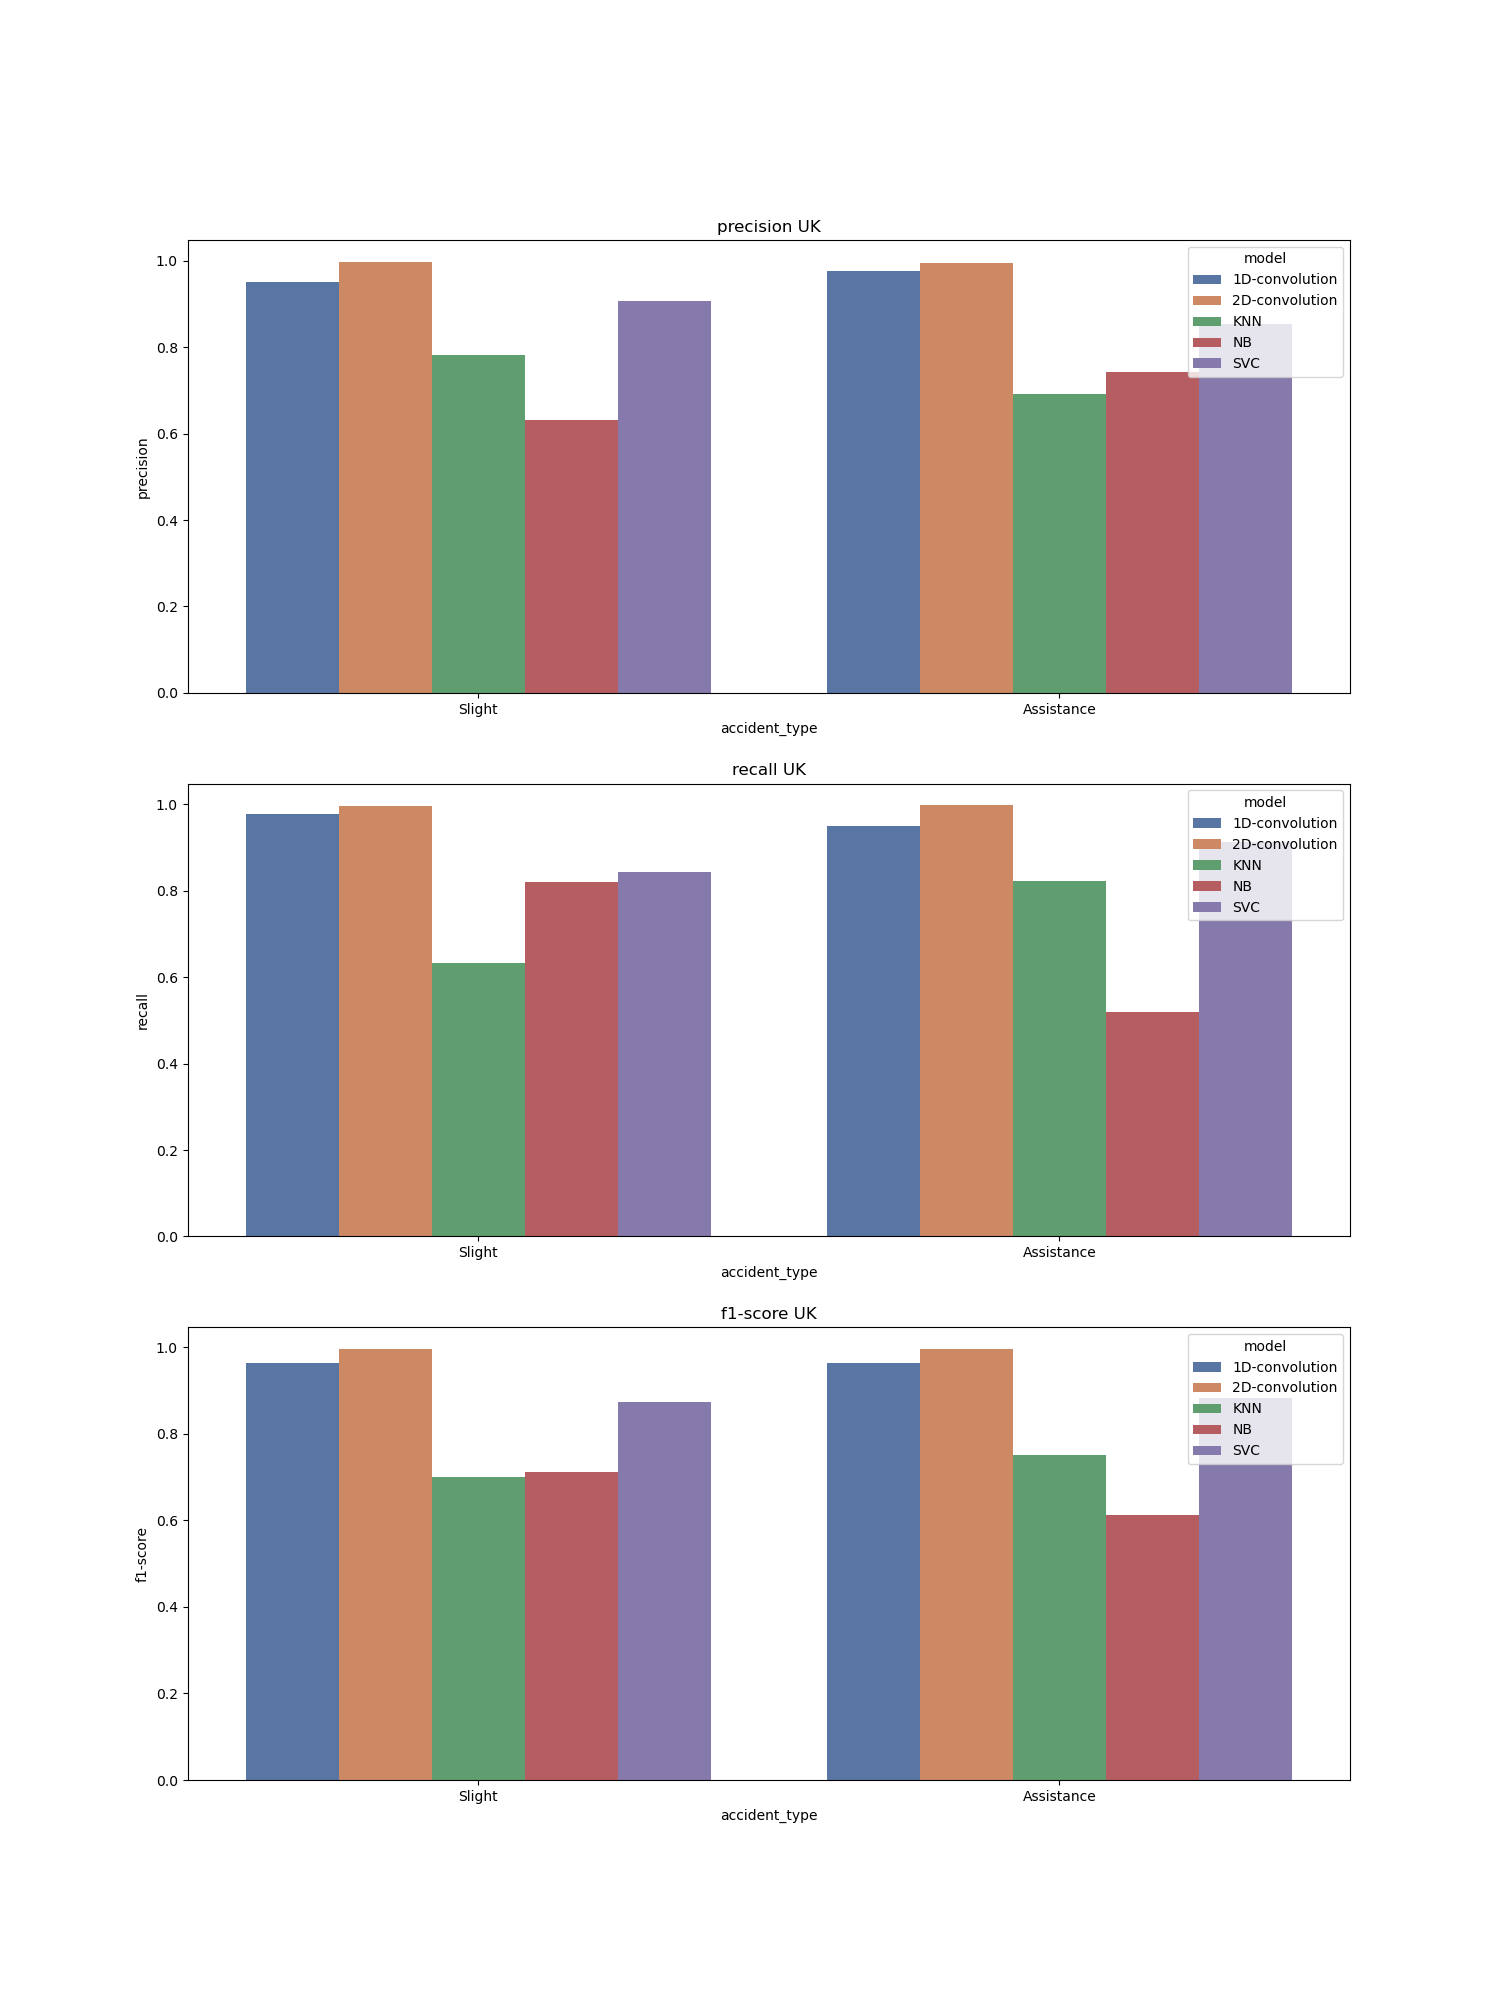

The data file committed next to this chart (first rows):
, accident_type, c_m, split, city, model, precision, recall, f1-score, support
Slight, Slight, UK_1D-convolution, train, UK, 1D-convolution, 0.951, 0.977, 0.964, 2359
Assistance, Assistance, UK_1D-convolution, train, UK, 1D-convolution, 0.976, 0.95, 0.963, 2359
accuracy, accuracy, UK_1D-convolution, train, UK, 1D-convolution, 0.963, 0.963, 0.963, 0.963
macro avg, macro avg, UK_1D-convolution, train, UK, 1D-convolution, 0.964, 0.963, 0.963, 4718
weighted avg, weighted avg, UK_1D-convolution, train, UK, 1D-convolution, 0.964, 0.963, 0.963, 4718
Slight, Slight, UK_2D-convolution, train, UK, 2D-convolution, 0.998, 0.995, 0.997, 2359
Assistance, Assistance, UK_2D-convolution, train, UK, 2D-convolution, 0.995, 0.998, 0.997, 2359
accuracy, accuracy, UK_2D-convolution, train, UK, 2D-convolution, 0.997, 0.997, 0.997, 0.997
macro avg, macro avg, UK_2D-convolution, train, UK, 2D-convolution, 0.997, 0.997, 0.997, 4718
weighted avg, weighted avg, UK_2D-convolution, train, UK, 2D-convolution, 0.997, 0.997, 0.997, 4718
Slight, Slight, UK_KNN, train, UK, KNN, 0.782, 0.633, 0.7, 2359
Assistance, Assistance, UK_KNN, train, UK, KNN, 0.692, 0.823, 0.752, 2359
accuracy, accuracy, UK_KNN, train, UK, KNN, 0.728, 0.728, 0.728, 0.728
macro avg, macro avg, UK_KNN, train, UK, KNN, 0.737, 0.728, 0.726, 4718
weighted avg, weighted avg, UK_KNN, train, UK, KNN, 0.737, 0.728, 0.726, 4718
Slight, Slight, UK_NB, train, UK, NB, 0.631, 0.82, 0.713, 2359
Assistance, Assistance, UK_NB, train, UK, NB, 0.743, 0.52, 0.612, 2359
accuracy, accuracy, UK_NB, train, UK, NB, 0.67, 0.67, 0.67, 0.67
macro avg, macro avg, UK_NB, train, UK, NB, 0.687, 0.67, 0.663, 4718
weighted avg, weighted avg, UK_NB, train, UK, NB, 0.687, 0.67, 0.663, 4718
Slight, Slight, UK_SVC, train, UK, SVC, 0.907, 0.844, 0.874, 2359
Assistance, Assistance, UK_SVC, train, UK, SVC, 0.854, 0.913, 0.883, 2359
accuracy, accuracy, UK_SVC, train, UK, SVC, 0.879, 0.879, 0.879, 0.879
macro avg, macro avg, UK_SVC, train, UK, SVC, 0.88, 0.879, 0.878, 4718
weighted avg, weighted avg, UK_SVC, train, UK, SVC, 0.88, 0.879, 0.878, 4718
